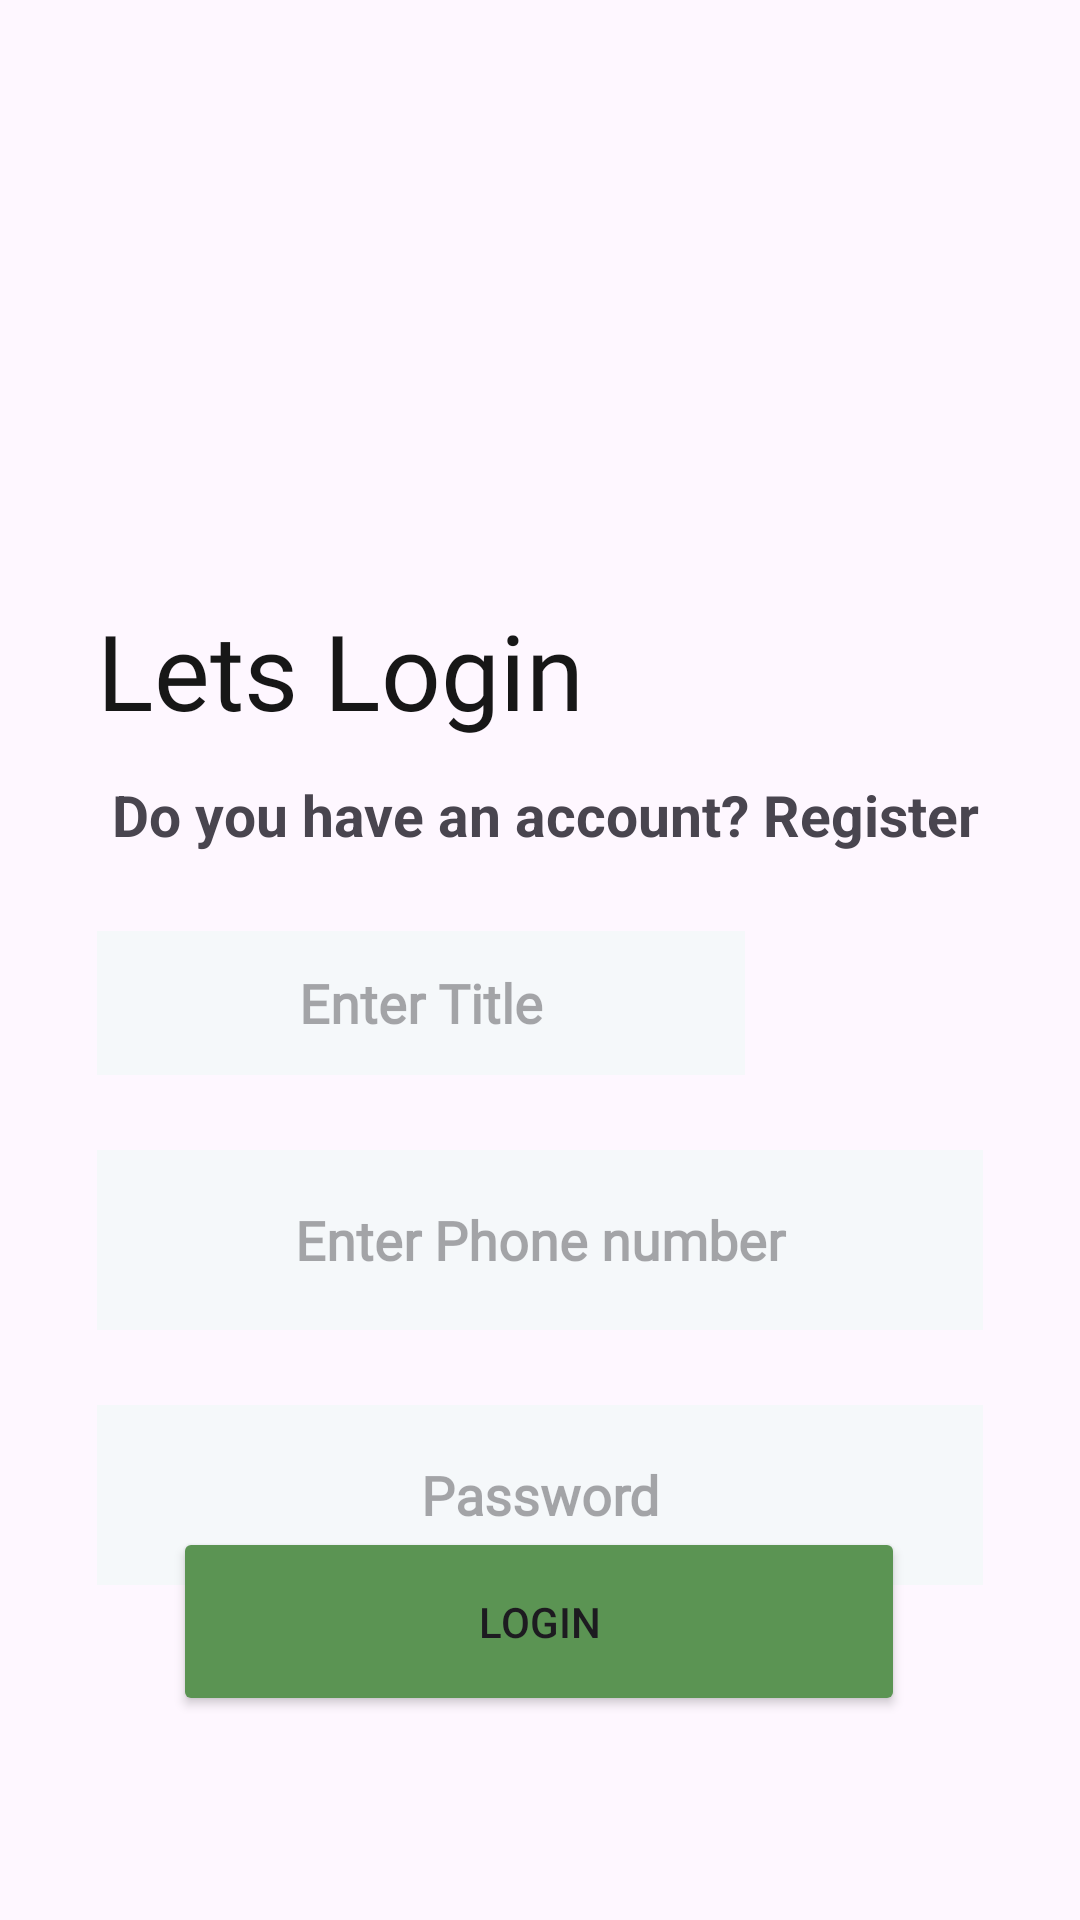

Layout XML and referenced resources for this Android screen:
<!-- AndroidManifest.xml: application theme Theme.FarmingApp -->
<!-- res/layout/fragment_login.xml -->
<?xml version="1.0" encoding="utf-8"?>
<FrameLayout xmlns:android="http://schemas.android.com/apk/res/android"
    xmlns:tools="http://schemas.android.com/tools"
    android:layout_width="match_parent"
    android:layout_height="match_parent"
    android:id="@+id/login"
    xmlns:app="http://schemas.android.com/apk/res-auto"
    >

    <androidx.constraintlayout.widget.ConstraintLayout
        android:layout_width="match_parent"
        android:layout_height="match_parent"
        >


        <TextView
            android:id="@+id/tvLogin"
            style="@style/h4"
            android:layout_width="wrap_content"
            android:layout_height="wrap_content"
            android:layout_marginTop="200dp"
            android:gravity="center"
            android:text="@string/lets_login"
            android:textAlignment="center"
            android:textSize="35sp"
            app:layout_constraintEnd_toStartOf="@+id/LLoginRight"
            app:layout_constraintHorizontal_bias="0.0"
            app:layout_constraintStart_toStartOf="@id/GLoginLeft"
            app:layout_constraintTop_toTopOf="parent" />

        <TextView
            android:id="@+id/tvDoYouHaveAccount"
            android:layout_width="299dp"
            android:layout_height="0dp"
            android:layout_marginTop="12dp"
            android:layout_marginEnd="4dp"
            android:gravity="center"
            android:text="@string/registerDetails"
            android:textAlignment="center"
            android:textSize="19sp"
            android:textStyle="bold"
            app:layout_constraintEnd_toStartOf="@+id/LLoginRight"
            app:layout_constraintHorizontal_bias="0.0"
            app:layout_constraintStart_toStartOf="@+id/GLoginLeft"
            app:layout_constraintTop_toBottomOf="@+id/tvLogin" />

        <EditText
            android:id="@+id/lg_id"
            style="@style/editText"
            android:layout_width="216dp"
            android:layout_height="48dp"
            android:layout_marginTop="26dp"
            android:hint="Enter Title"
            app:layout_constraintEnd_toStartOf="@+id/LLoginRight"
            app:layout_constraintHorizontal_bias="0.0"
            app:layout_constraintStart_toStartOf="@+id/GLoginLeft"
            app:layout_constraintTop_toBottomOf="@+id/tvDoYouHaveAccount" />

        <EditText
            android:id="@+id/lg_phone"
            style="@style/editText"
            android:layout_width="0dp"
            android:layout_height="60dp"
            android:layout_marginTop="25dp"
            android:hint="@string/enter_phone_number"
            android:inputType="phone"
            android:numeric="integer"
            android:phoneNumber="true"
            app:layout_constraintEnd_toEndOf="@id/LLoginRight"
            app:layout_constraintHorizontal_bias="0.0"
            app:layout_constraintStart_toStartOf="@id/GLoginLeft"
            app:layout_constraintTop_toBottomOf="@+id/lg_id" />

        <EditText
            android:id="@+id/lg_password"
            style="@style/editText"
            android:layout_width="0dp"
            android:layout_height="60dp"
            android:layout_marginTop="25dp"
            android:hint="Password"
            android:inputType="textPassword"
            app:layout_constraintEnd_toEndOf="@id/LLoginRight"
            app:layout_constraintHorizontal_bias="0.0"
            app:layout_constraintStart_toStartOf="@id/GLoginLeft"
            app:layout_constraintTop_toBottomOf="@id/lg_phone" />


        <Button
            android:id="@+id/lg_button"
            android:layout_width="244dp"
            android:layout_height="63dp"
            android:layout_marginBottom="108dp"
            android:backgroundTint="@color/green"
            android:text="@string/login"
            app:layout_constraintBottom_toBottomOf="parent"
            app:layout_constraintEnd_toStartOf="@+id/LLoginRight"
            app:layout_constraintHorizontal_bias="0.494"
            app:layout_constraintStart_toStartOf="@+id/GLoginLeft"
            app:layout_constraintTop_toBottomOf="@+id/lg_password"
            app:layout_constraintVertical_bias="0.326" />

        <androidx.fragment.app.FragmentContainerView
            android:id="@+id/fragmentContainerView"
            android:layout_width="match_parent"
            android:layout_height="match_parent"
            tools:layout_editor_absoluteX="-16dp"
            tools:layout_editor_absoluteY="0dp" />

        <androidx.constraintlayout.widget.Guideline
            android:id="@+id/GLoginLeft"
            android:layout_width="wrap_content"
            android:layout_height="wrap_content"
            android:orientation="vertical"
            app:layout_constraintGuide_percent="0.09
" />

        <androidx.constraintlayout.widget.Guideline
            android:id="@+id/LLoginRight"
            android:layout_width="wrap_content"
            android:layout_height="wrap_content"
            android:orientation="vertical"
            app:layout_constraintGuide_percent="0.91" />

    </androidx.constraintlayout.widget.ConstraintLayout>


</FrameLayout>
<!-- resources referenced by this layout -->
<resources>
  <color name="green">#5B9453</color>
  <string name="enter_phone_number">Enter Phone number</string>
  <string name="lets_login">Lets Login</string>
  <string name="login">Login</string>
  <string name="registerDetails"> Do you have an account? Register</string>
  <style name="editText">
          <item name="android:background">@drawable/white_background</item>
          <item name="android:gravity">center</item>
          <item name="singleLine">true</item>
          <item name="android:textStyle">bold</item>
          <item name="android:fontFamily">@font/poppins_light</item>
      </style>
  <style name="h4">
          <item name="android:fontFamily">@font/poppins_thin</item>
          <item name="android:textColor">@color/g_black</item>
          <item name="android:textSize">@dimen/h4TextSize</item>
      </style>
  <style name="Theme.FarmingApp" parent="Base.Theme.FarmingApp" />
  <!-- drawable white_background (drawable) -->
  <?xml version="1.0" encoding="utf-8"?>
  <shape android:shape="rectangle" xmlns:android="http://schemas.android.com/apk/res/android">
      <solid android:color="#F5F8FA"/>
      <corners android:radius="@dimen/_50sdp"/>
  </shape>
  <color name="g_black">#171717</color>
  <dimen name="h4TextSize">35sp</dimen>
  <style name="Base.Theme.FarmingApp" parent="Theme.Material3.DayNight.NoActionBar">
          
          
      </style>
</resources>
